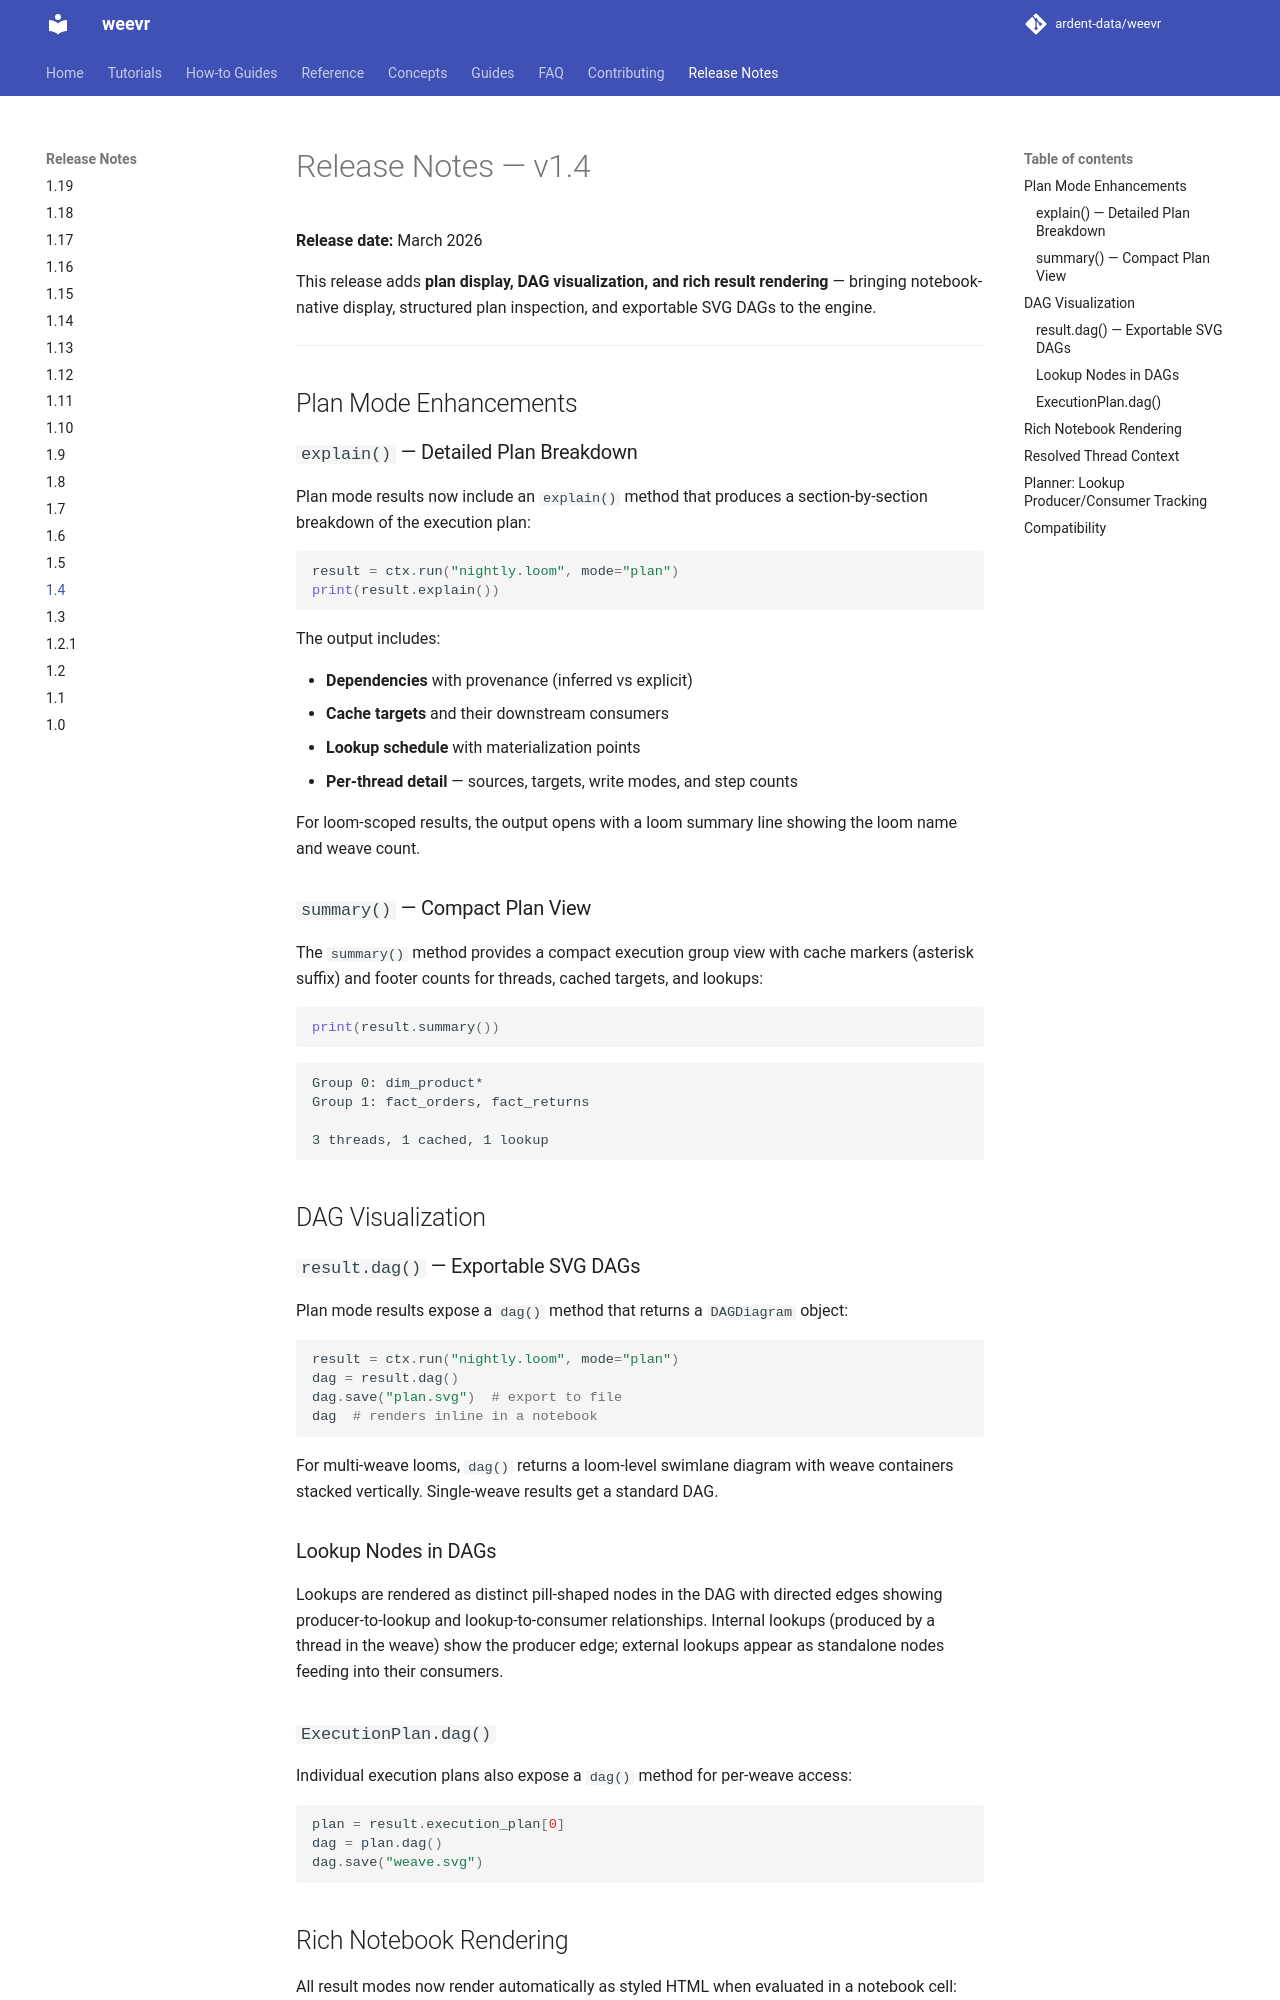

repository: ardent-data/weevr · page: 1.19/release-notes/1.4/index.html · generator: mkdocs

<!-- markdownlint-disable MD033 -->

# Release Notes — v1.4

**Release date:** March 2026

This release adds **plan display, DAG visualization, and rich result
rendering** — bringing notebook-native display, structured plan
inspection, and exportable SVG DAGs to the engine.

---

## Plan Mode Enhancements

### `explain()` — Detailed Plan Breakdown

Plan mode results now include an `explain()` method that produces a
section-by-section breakdown of the execution plan:

```python
result = ctx.run("nightly.loom", mode="plan")
print(result.explain())
```

The output includes:

- **Dependencies** with provenance (inferred vs explicit)
- **Cache targets** and their downstream consumers
- **Lookup schedule** with materialization points
- **Per-thread detail** — sources, targets, write modes, and step counts

For loom-scoped results, the output opens with a loom summary line
showing the loom name and weave count.

### `summary()` — Compact Plan View

The `summary()` method provides a compact execution group view with
cache markers (asterisk suffix) and footer counts for threads, cached
targets, and lookups:

```python
print(result.summary())
```

```text
Group 0: dim_product*
Group 1: fact_orders, fact_returns

3 threads, 1 cached, 1 lookup
```

## DAG Visualization

### `result.dag()` — Exportable SVG DAGs

Plan mode results expose a `dag()` method that returns a `DAGDiagram`
object:

```python
result = ctx.run("nightly.loom", mode="plan")
dag = result.dag()
dag.save("plan.svg")  # export to file
dag  # renders inline in a notebook
```

For multi-weave looms, `dag()` returns a loom-level swimlane diagram
with weave containers stacked vertically. Single-weave results get a
standard DAG.

### Lookup Nodes in DAGs

Lookups are rendered as distinct pill-shaped nodes in the DAG with
directed edges showing producer-to-lookup and lookup-to-consumer
relationships. Internal lookups (produced by a thread in the weave) show
the producer edge; external lookups appear as standalone nodes feeding
into their consumers.

### `ExecutionPlan.dag()`

Individual execution plans also expose a `dag()` method for per-weave
access:

```python
plan = result.execution_plan[0]
dag = plan.dag()
dag.save("weave.svg")
```
